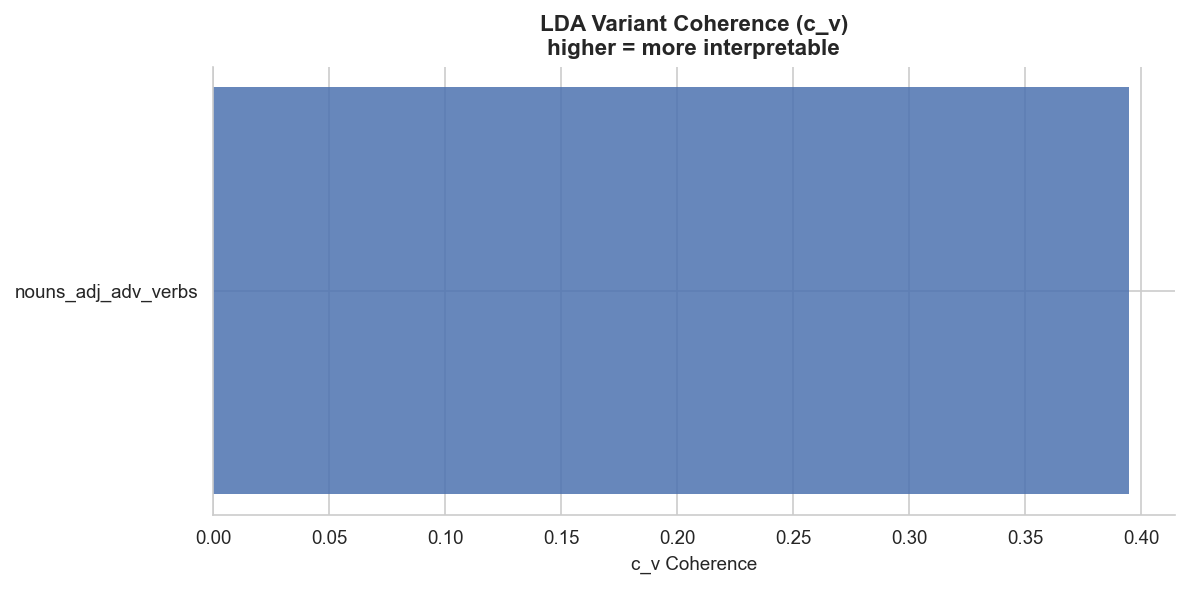

The table this chart was drawn from, first rows:
variant, n_topics, coherence_cv
nouns_adj_adv_verbs, 10, 0.3945
